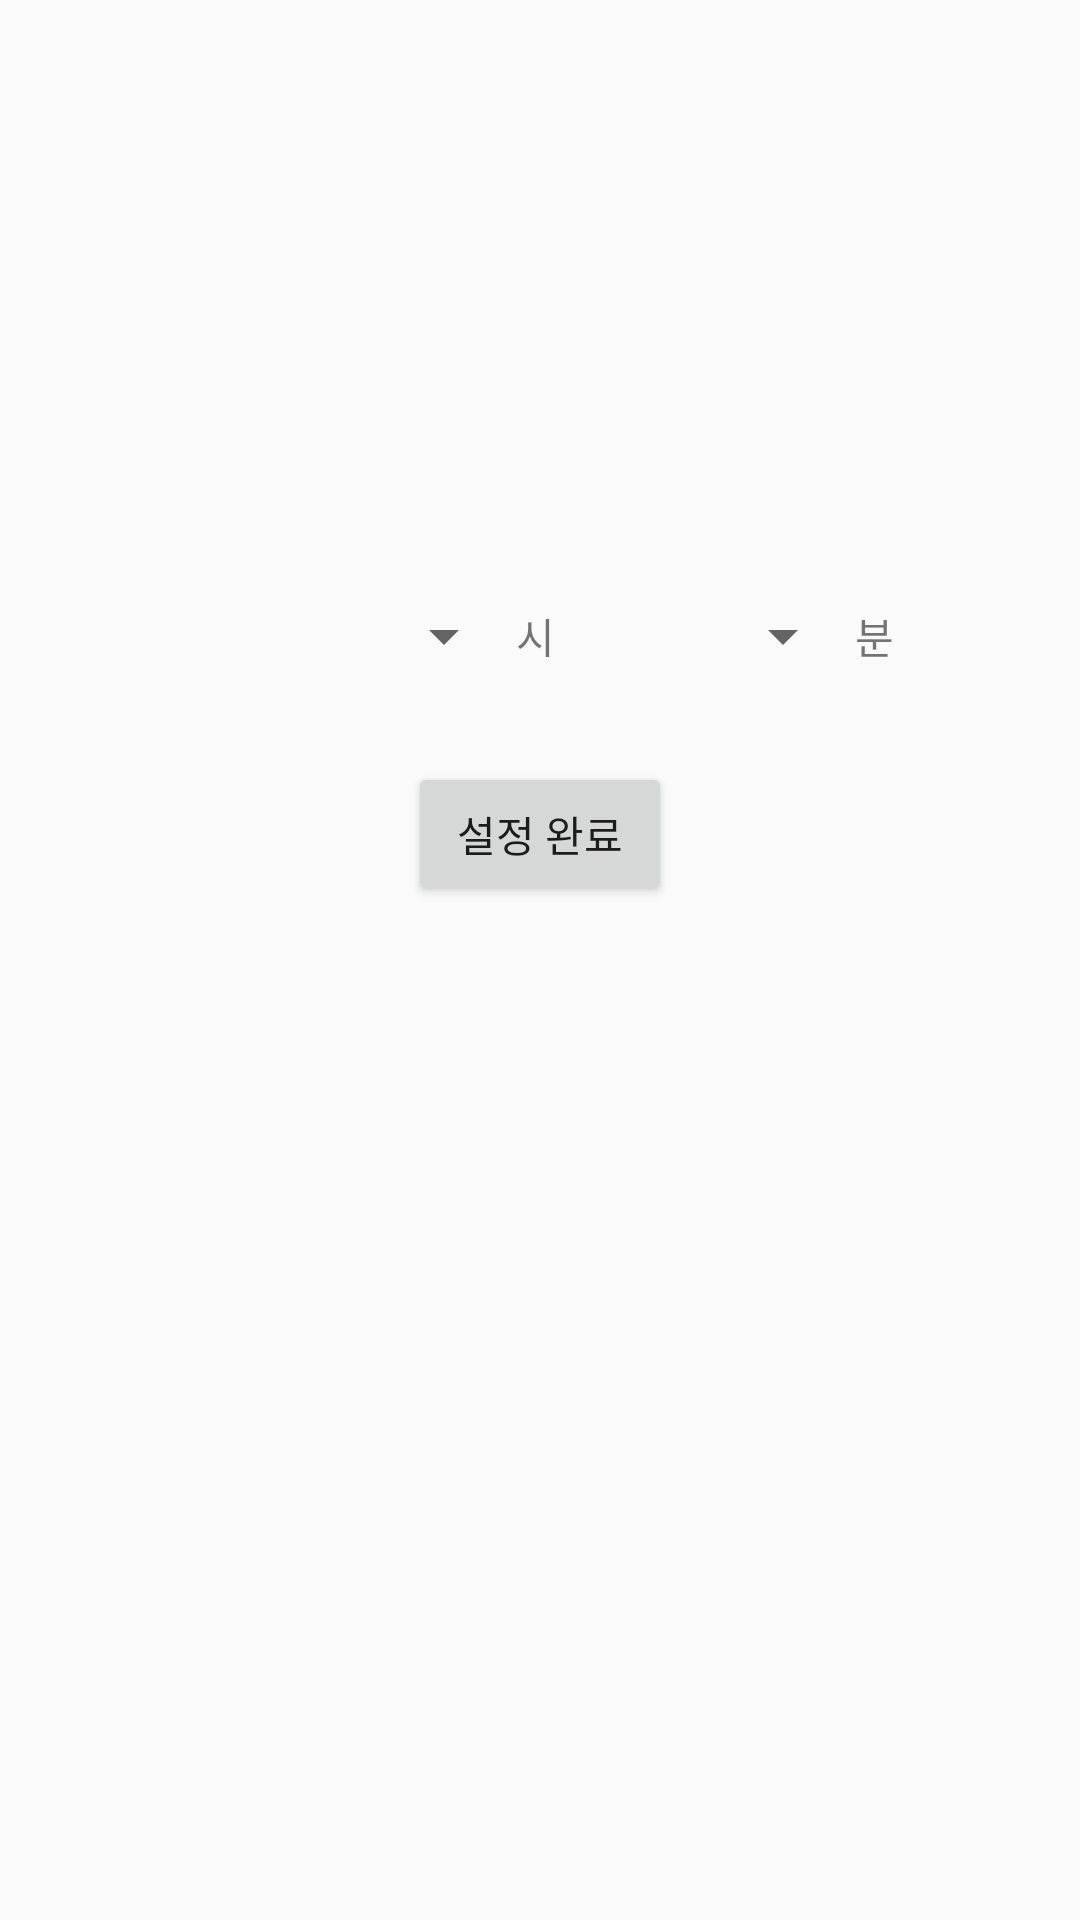

Layout XML and referenced resources for this Android screen:
<!-- AndroidManifest.xml: application theme AppTheme -->
<!-- res/layout/activity_alarm.xml -->
<?xml version="1.0" encoding="utf-8"?>
<LinearLayout xmlns:android="http://schemas.android.com/apk/res/android"
    xmlns:app="http://schemas.android.com/apk/res-auto"
    xmlns:tools="http://schemas.android.com/tools"
    android:layout_width="match_parent"
    android:layout_height="match_parent"
    android:orientation="vertical"
    tools:context="com.example.doublei.Setting.Alarm">

    <LinearLayout
        android:layout_marginTop="200dp"
        android:layout_width="wrap_content"
        android:layout_height="wrap_content"
        android:gravity="center"
        android:layout_gravity="center"
        android:orientation="horizontal">

        <Spinner
            android:id="@+id/hourspinner"
            android:layout_width="110dp"
            android:layout_height="wrap_content"
            android:textAlignment="center"/>

        <TextView
            android:layout_width="wrap_content"
            android:layout_height="wrap_content"
            android:text="시"/>

        <Spinner
            android:id="@+id/minspinner"
            android:layout_width="100dp"
            android:layout_height="wrap_content"
            android:textAlignment="center"/>

        <TextView
            android:layout_width="wrap_content"
            android:layout_height="wrap_content"
            android:text="분"/>

    </LinearLayout>

    <Button
        android:id="@+id/btnAlarm"
        android:layout_marginTop="30dp"
        android:layout_width="wrap_content"
        android:layout_height="wrap_content"
        android:layout_gravity="center"
        android:textAlignment="center"
        android:text="설정 완료" />

</LinearLayout>
<!-- resources referenced by this layout -->
<resources>
  <style name="AppTheme" parent="Theme.AppCompat.Light.NoActionBar" />
</resources>
